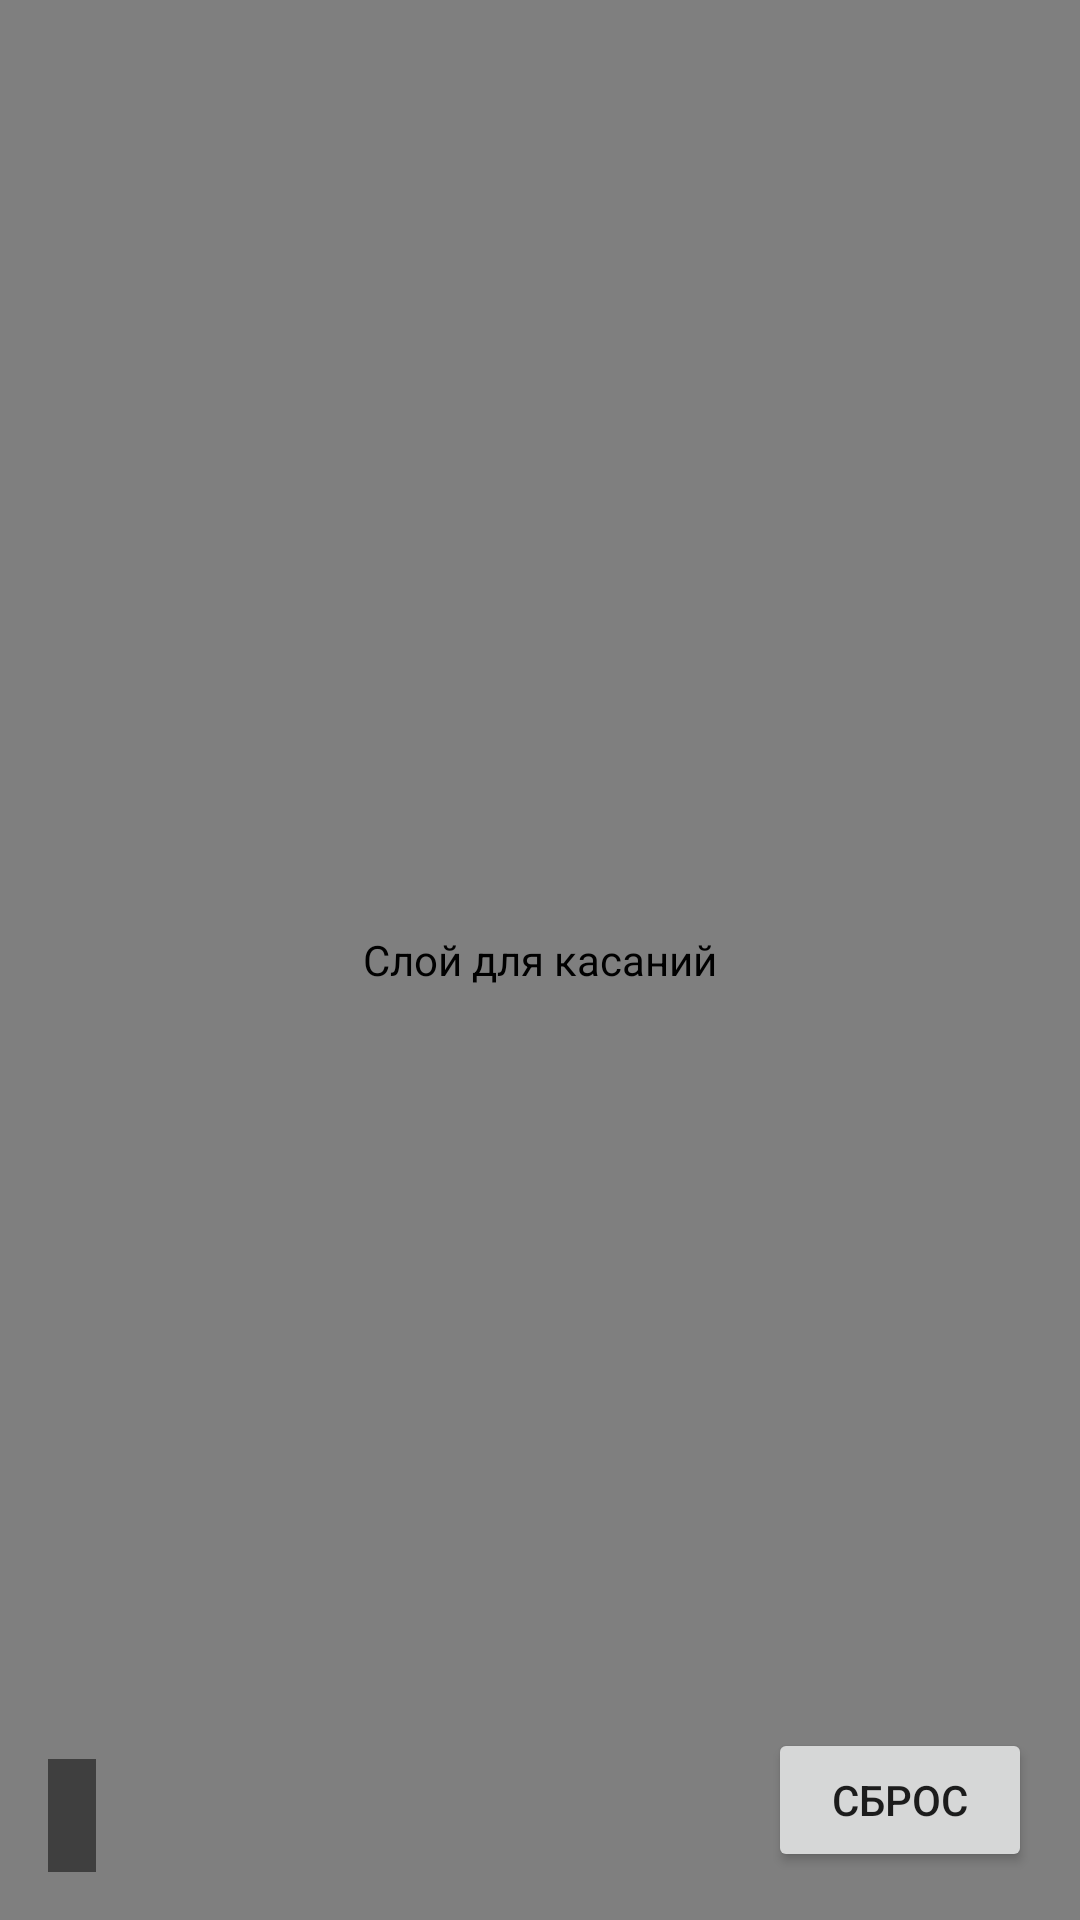

Produce the Android XML layout that renders to this screen, including the resource entries it uses.
<!-- AndroidManifest.xml: application theme Theme.MortarCalculator -->
<!-- res/layout/activity_main.xml -->
<?xml version="1.0" encoding="utf-8"?>

<RelativeLayout xmlns:android="http://schemas.android.com/apk/res/android"
    android:layout_width="match_parent"
    android:layout_height="match_parent">

    <ImageView
        android:id="@+id/mapImageView"
        android:layout_width="match_parent"
        android:layout_height="match_parent"
        android:scaleType="matrix"
        android:contentDescription="@string/map_image" />

    <com.example.mortarcalculator.TouchableImageView
        android:id="@+id/touchableImageView"
        android:layout_width="match_parent"
        android:layout_height="match_parent"
        android:scaleType="matrix"
        android:contentDescription="@string/touchable_overlay" />

    <ScrollView
        android:layout_width="wrap_content"
        android:layout_height="wrap_content"
        android:layout_alignParentStart="true"
        android:layout_alignParentBottom="true"
        android:layout_margin="16dp"
        android:maxHeight="200dp"
        android:background="#80000000">

        <TextView
            android:id="@+id/targetAnglesText"
            android:layout_width="wrap_content"
            android:layout_height="wrap_content"
            android:padding="8dp"
            android:textSize="16sp"
            android:textColor="#FFFFFF" />

    </ScrollView>

    <Button
        android:id="@+id/resetButton"
        android:layout_width="wrap_content"
        android:layout_height="wrap_content"
        android:layout_alignParentEnd="true"
        android:layout_alignParentBottom="true"
        android:layout_margin="16dp"
        android:text="@string/reset" />

</RelativeLayout>
<!-- resources referenced by this layout -->
<resources>
  <string name="map_image">Карта</string>
  <string name="reset">Сброс</string>
  <string name="touchable_overlay">Слой для касаний</string>
  <style name="Theme.MortarCalculator" parent="Theme.MaterialComponents.DayNight.DarkActionBar">
          <item name="colorPrimary">@color/purple_500</item>
          <item name="colorPrimaryVariant">@color/purple_700</item>
          <item name="colorOnPrimary">@color/white</item>
          <item name="colorSecondary">@color/teal_200</item>
          <item name="colorSecondaryVariant">@color/teal_700</item>
          <item name="colorOnSecondary">@color/black</item>
          <item name="android:statusBarColor">?attr/colorPrimaryVariant</item>
      </style>
  <!-- not gathered from this repository: default colours our renderer supplied (Android Studio template values) -->
  <color name="purple_500">#FF6200EE</color>
  <color name="purple_700">#FF3700B3</color>
  <color name="teal_200">#FF03DAC5</color>
  <color name="teal_700">#FF018786</color>
  <color name="black">#FF000000</color>
  <color name="white">#FFFFFFFF</color>
</resources>
